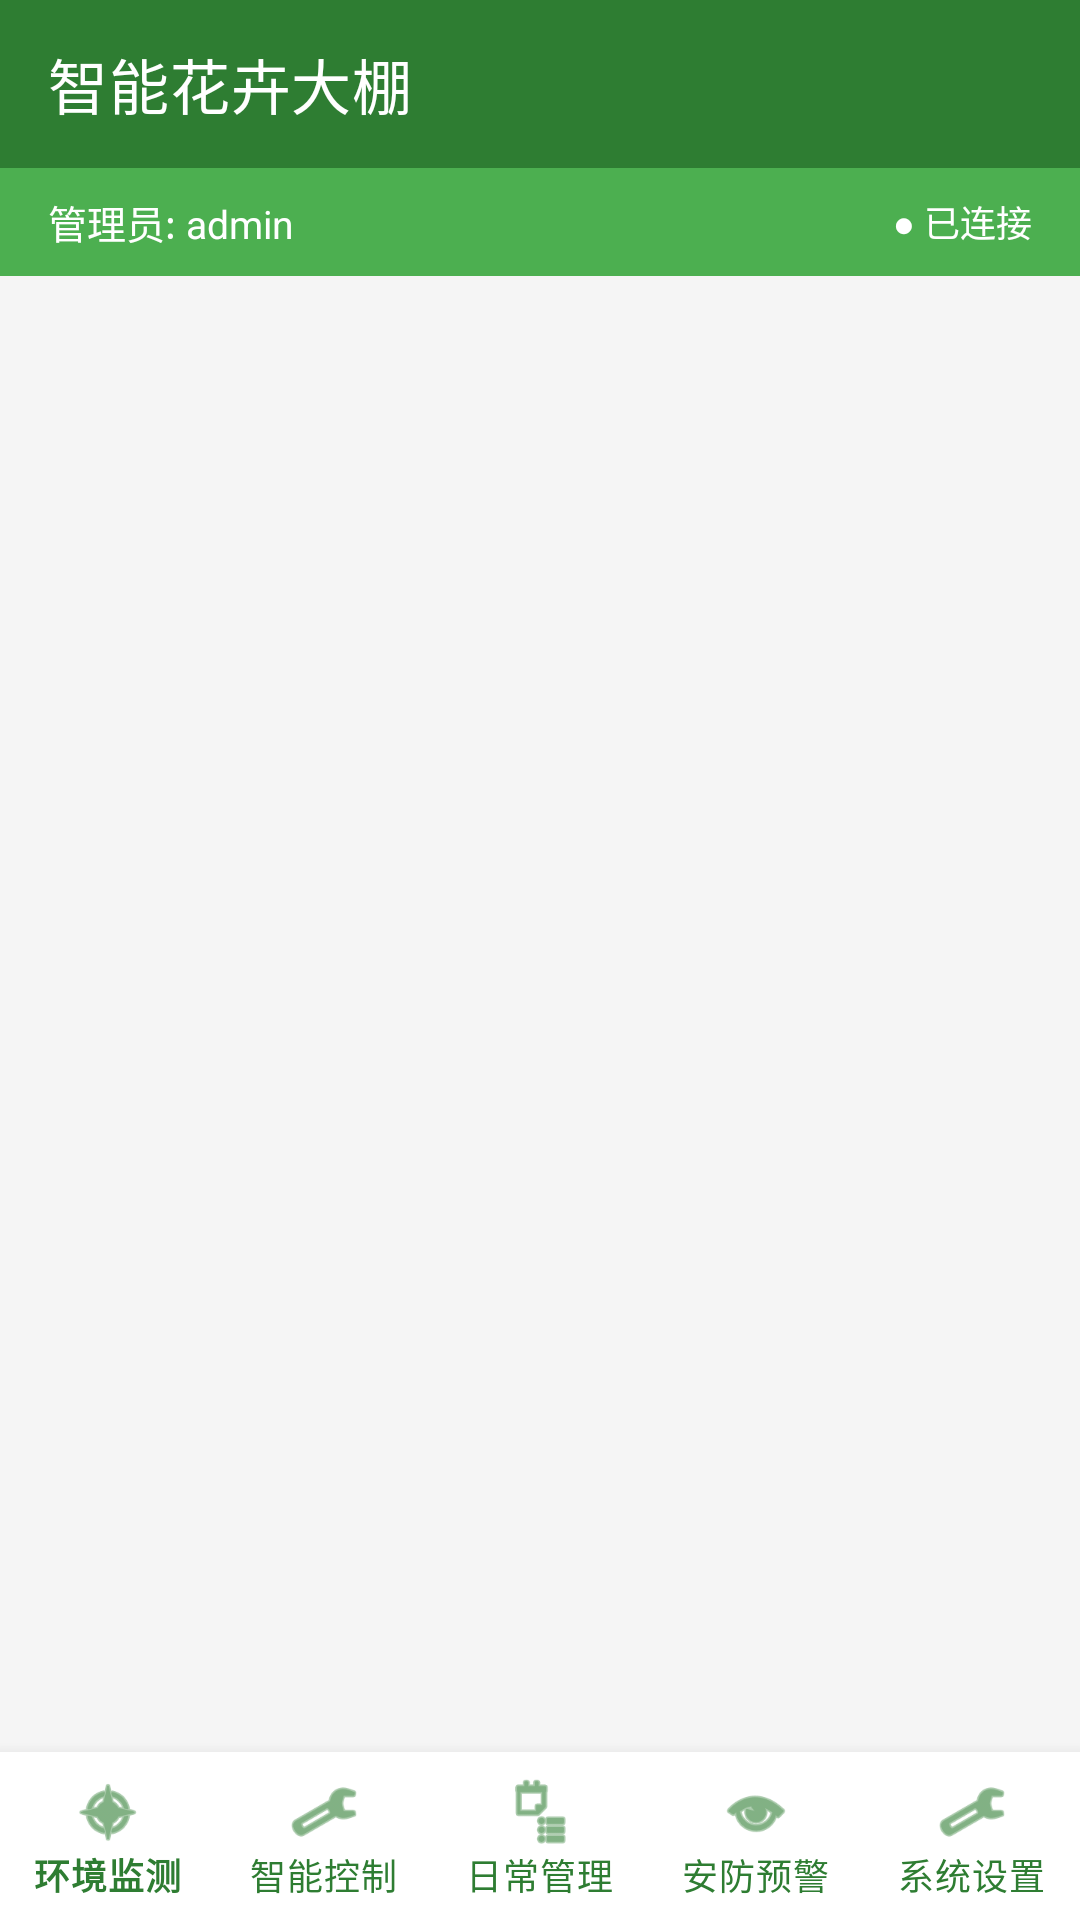

This screen was rendered from an Android layout file. Write that file and the resources it references.
<!-- AndroidManifest.xml: application theme Theme.VvGreenHouse -->
<!-- res/layout/activity_main.xml -->
<?xml version="1.0" encoding="utf-8"?>
<LinearLayout xmlns:android="http://schemas.android.com/apk/res/android"
    xmlns:app="http://schemas.android.com/apk/res-auto"
    android:layout_width="match_parent"
    android:layout_height="match_parent"
    android:orientation="vertical">

    
    <com.google.android.material.appbar.MaterialToolbar
        android:id="@+id/toolbar"
        android:layout_width="match_parent"
        android:layout_height="?android:attr/actionBarSize"
        android:background="@color/primary"
        app:titleTextColor="@color/white"
        app:title="@string/app_name" />

    
    <LinearLayout
        android:id="@+id/layout_user_info"
        android:layout_width="match_parent"
        android:layout_height="36dp"
        android:background="@color/primary_light"
        android:gravity="center_vertical"
        android:orientation="horizontal"
        android:paddingStart="16dp"
        android:paddingEnd="16dp">

        <TextView
            android:id="@+id/tv_user_info"
            android:layout_width="0dp"
            android:layout_height="wrap_content"
            android:layout_weight="1"
            android:textColor="@color/white"
            android:textSize="13sp"
            android:text="管理员: admin" />

        <TextView
            android:id="@+id/tv_connection_status"
            android:layout_width="wrap_content"
            android:layout_height="wrap_content"
            android:text="● 已连接"
            android:textColor="@color/white"
            android:textSize="12sp" />
    </LinearLayout>

    
    <FrameLayout
        android:id="@+id/fragment_container"
        android:layout_width="match_parent"
        android:layout_height="0dp"
        android:layout_weight="1" />

    
    <com.google.android.material.bottomnavigation.BottomNavigationView
        android:id="@+id/bottom_navigation"
        android:layout_width="match_parent"
        android:layout_height="wrap_content"
        android:background="@color/white"
        app:menu="@menu/bottom_nav_menu"
        app:labelVisibilityMode="labeled"
        app:itemIconTint="@color/primary"
        app:itemTextColor="@color/primary" />
</LinearLayout>
<!-- resources referenced by this layout -->
<resources>
  <color name="primary">#2E7D32</color>
  <color name="primary_light">#4CAF50</color>
  <color name="white">#FFFFFFFF</color>
  <string name="app_name">智能花卉大棚</string>
  <style name="Theme.VvGreenHouse" parent="Theme.MaterialComponents.Light.NoActionBar">
          <item name="colorPrimary">@color/primary</item>
          <item name="colorPrimaryVariant">@color/primary_dark</item>
          <item name="colorOnPrimary">@color/white</item>
          <item name="colorSecondary">@color/accent</item>
          <item name="colorSecondaryVariant">@color/warning_orange</item>
          <item name="colorOnSecondary">@color/black</item>
          <item name="android:statusBarColor">@color/primary_dark</item>
          <item name="android:windowBackground">@color/background</item>
      </style>
  <color name="primary_dark">#1B5E20</color>
  <color name="accent">#FF9800</color>
  <color name="warning_orange">#F57C00</color>
  <color name="black">#FF000000</color>
  <color name="background">#F5F5F5</color>
</resources>
